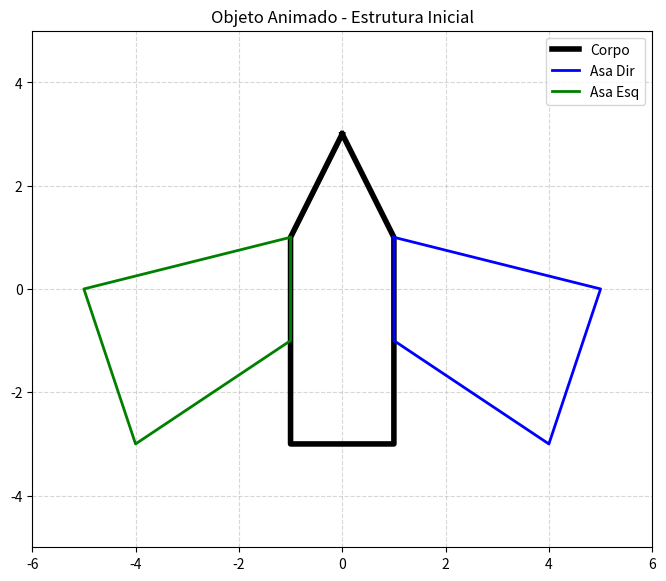

This chart was generated by the following Python code:
import numpy as np 

import matplotlib.pyplot as plt

#funções matemáticas

#usando matrizes 3x3 para transformar pontos 2d em coordenadas homogêneas (x, y, 1)

def translacao(tx,ty):
    return np.array([[1,0,tx],[0,1,ty],[0,0,1]]) # estes sao os valores da matriz de translacao

def escala(sx,sy):
    return np.array([[sx,0,0],[0,sy,0],[0,0,1]]) # estes sao os valores da matriz de escala

def reflexao_y(): # reflexao no eixo y (inverte x)
    return np.array([[-1,0,0],[0,1,0],[0,0,1]])
#esta funcao inverte o sinal de X para criar o efeito de reflexao no eixo Y

# geometria (os pontos do objeto)
# o corpo será feito de um polígono central, e as asas serão triângulos anexados a ele
corpo = np.array([
    [0,  1,  1, -1, -1,  0],  # Coordenadas X
    [3,1,-3,-3,1 ,3], # Coordenadas Y
    [1,  1,   1,   1,   1,   1] # Coordenada homogênea (M)
])

#asa direita (a parte que irá se mover e depois irá ser refletida para criar a asa esquerda)
asa_direita = np.array([
    [1,5,4,1,1], # Coordenadas X
    [1,  0, -3, -1,  1],  # Y
    [1,  1,  1,  1,  1] # Coordenada homogênea (M)
])

print("Corpo do Objeto:\n", corpo)
print("Asa Direita:\n", asa_direita)


#testando a reflexao da asa direita para criar o movimento da asa esquerda

asa_esquerda = np.dot(reflexao_y(), asa_direita) # aplicando a reflexao no eixo y para criar a asa esquerda

#configurar  o grafico que vai aparecer o objeto animado
fig, ax = plt.subplots(figsize=(8, 8))

#no eixo x, o limite vai de -6 a 6, e no eixo y, o limite vai de -4 a 4
ax.set_xlim(-6, 6)
ax.set_ylim(-5,5 )
#impedindo que objeto fique esticado
ax.set_aspect('equal')
#plotando o corpo do objeto
ax.grid(True, linestyle='--', alpha=0.5) # adicionando uma grade para facilitar a visualização


# Desenhando as linhas estáticas
ax.plot(corpo[0, :], corpo[1, :], 'k-', linewidth=4, label="Corpo")
ax.plot(asa_direita[0, :], asa_direita[1, :], 'b-', linewidth=2, label="Asa Dir")
ax.plot(asa_esquerda[0, :], asa_esquerda[1, :], 'g-', linewidth=2, label="Asa Esq")

ax.legend() # adicionando legenda para identificar as partes do objeto
ax.set_title('Objeto Animado - Estrutura Inicial') # título do gráfico
plt.show() # exibindo o gráfico
